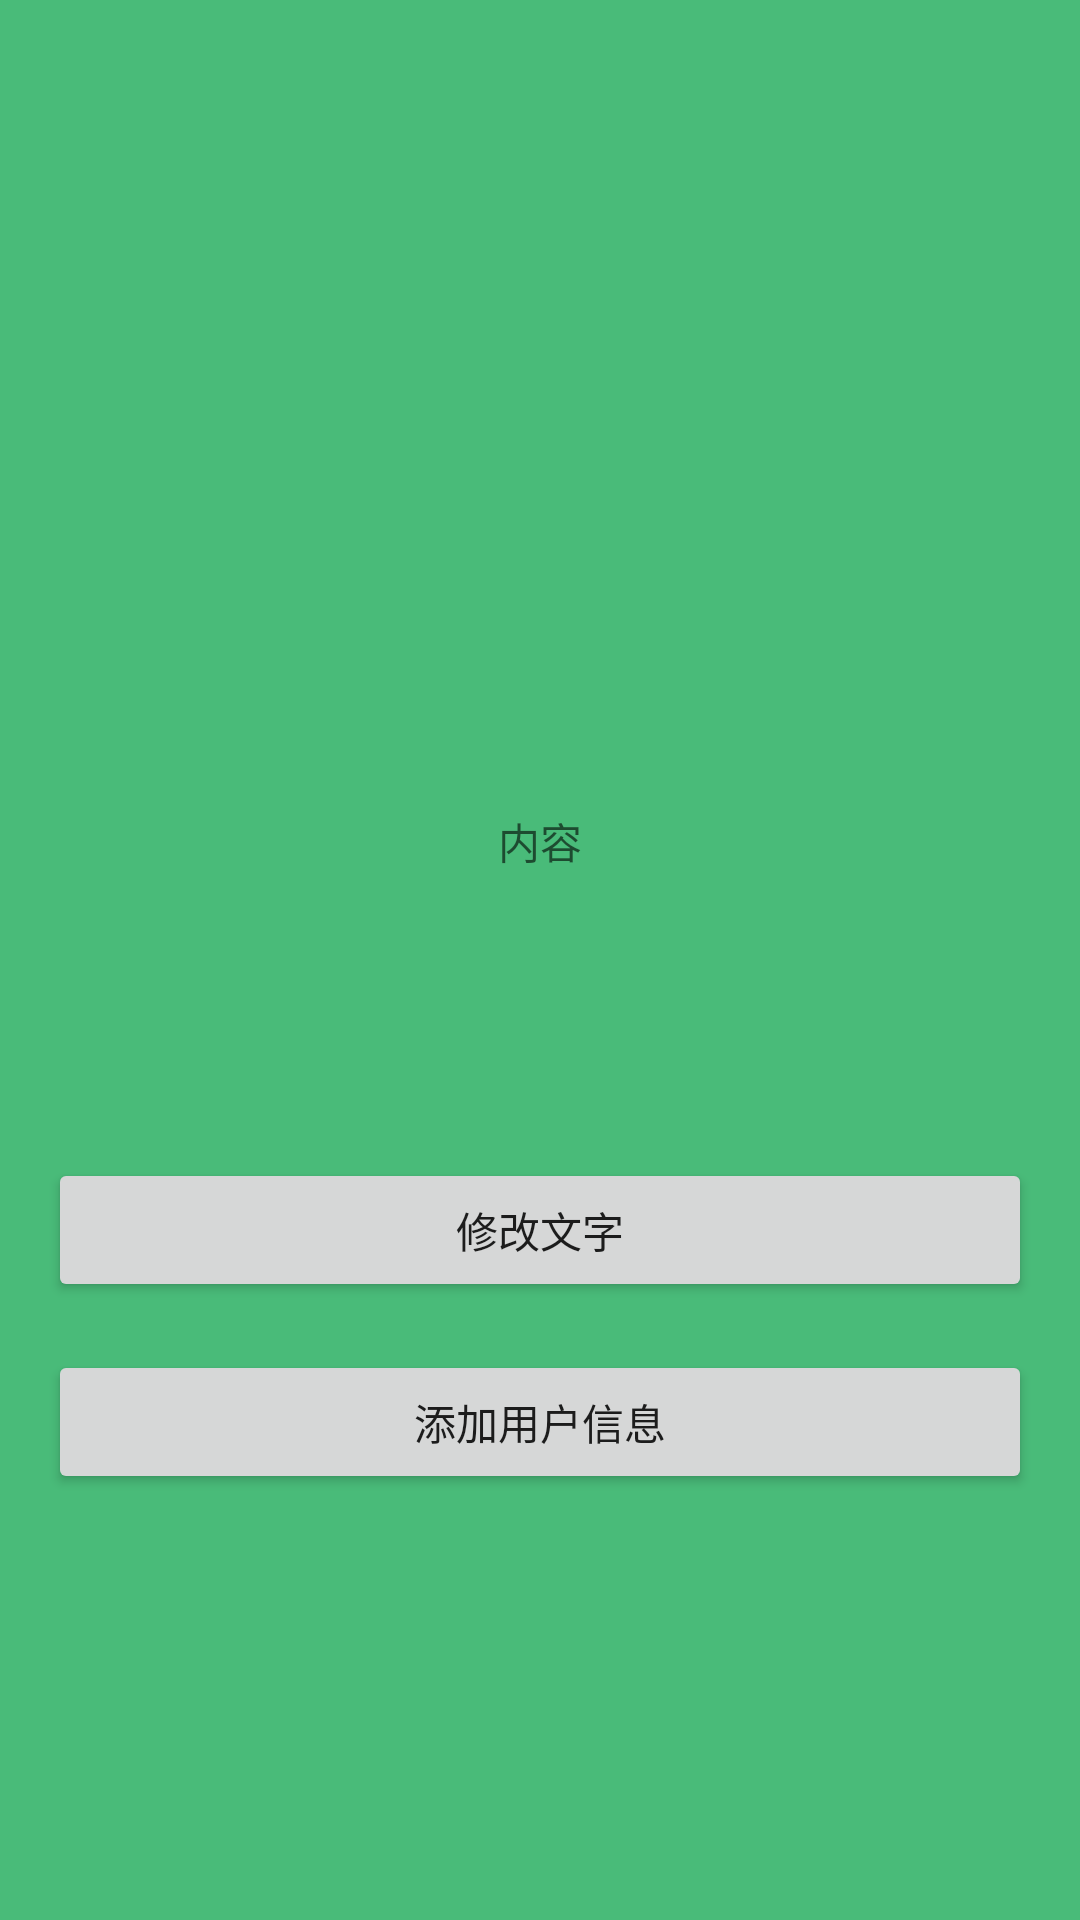

This screen was rendered from an Android layout file. Write that file and the resources it references.
<!-- AndroidManifest.xml: application theme AppTheme -->
<!-- res/layout/activity_live_data.xml -->
<?xml version="1.0" encoding="utf-8"?>
<androidx.constraintlayout.widget.ConstraintLayout xmlns:android="http://schemas.android.com/apk/res/android"
    xmlns:app="http://schemas.android.com/apk/res-auto"
    xmlns:tools="http://schemas.android.com/tools"
    android:layout_width="match_parent"
    android:layout_height="match_parent"
    tools:context=".livedata.LiveDataActivity">


<androidx.core.widget.NestedScrollView
    android:id="@+id/scroll_content"
    android:layout_width="match_parent"
    app:layout_constraintLeft_toLeftOf="parent"
    app:layout_constraintRight_toRightOf="parent"
    android:textColor="@android:color/holo_red_dark"
    app:layout_constraintBottom_toTopOf="@+id/tv_name"
    android:layout_height="wrap_content">
    <TextView
        android:id="@+id/tv_contents"
        android:layout_width="wrap_content"
        android:textColor="@android:color/holo_red_dark"
        android:layout_height="wrap_content"/>

</androidx.core.widget.NestedScrollView>



    <TextView
        android:id="@+id/tv_name"
        android:layout_width="wrap_content"
        app:layout_constraintLeft_toLeftOf="parent"
        app:layout_constraintRight_toRightOf="parent"
        app:layout_constraintTop_toTopOf="parent"
        android:hint="内容"
        app:layout_constraintBottom_toBottomOf="parent"
        android:layout_height="100dp"/>




    <Button
        android:id="@+id/btn_click"
        android:text="修改文字"
        android:layout_margin="16dp"
        app:layout_constraintLeft_toLeftOf="parent"
        app:layout_constraintRight_toRightOf="parent"
        app:layout_constraintTop_toBottomOf="@+id/tv_name"
        android:layout_width="match_parent"
        android:layout_height="wrap_content"/>


    <Button
        android:id="@+id/bnt_add_user"
        android:layout_width="match_parent"
        android:layout_height="wrap_content"
        android:text="添加用户信息"
        android:layout_margin="16dp"
        app:layout_constraintLeft_toLeftOf="parent"
        app:layout_constraintRight_toRightOf="parent"
        app:layout_constraintTop_toBottomOf="@+id/btn_click"
        />


</androidx.constraintlayout.widget.ConstraintLayout>
<!-- resources referenced by this layout -->
<resources>
  <style name="AppTheme" parent="Theme.AppCompat.Light.DarkActionBar">
          
          <item name="colorPrimary">@color/colorPrimary</item>
          <item name="colorPrimaryDark">@color/colorPrimaryDark</item>
          <item name="colorAccent">@color/colorAccent</item>
  
  
          <item name="colorOnSurface">@color/sunflower_black</item>
          <item name="colorSurface">@color/sunflower_gray_50</item>
          <item name="colorSecondary">@color/sunflower_yellow_500</item>
          <item name="android:colorBackground">@color/sunflower_green_500</item>
      </style>
  <color name="colorPrimary">#6200EE</color>
  <color name="colorPrimaryDark">#3700B3</color>
  <color name="colorAccent">#03DAC5</color>
  <color name="sunflower_black">#de000000</color>
  <color name="sunflower_gray_50">#fafafa</color>
  <color name="sunflower_yellow_500">#ffff63</color>
  <color name="sunflower_green_500">#49bb79</color>
</resources>
